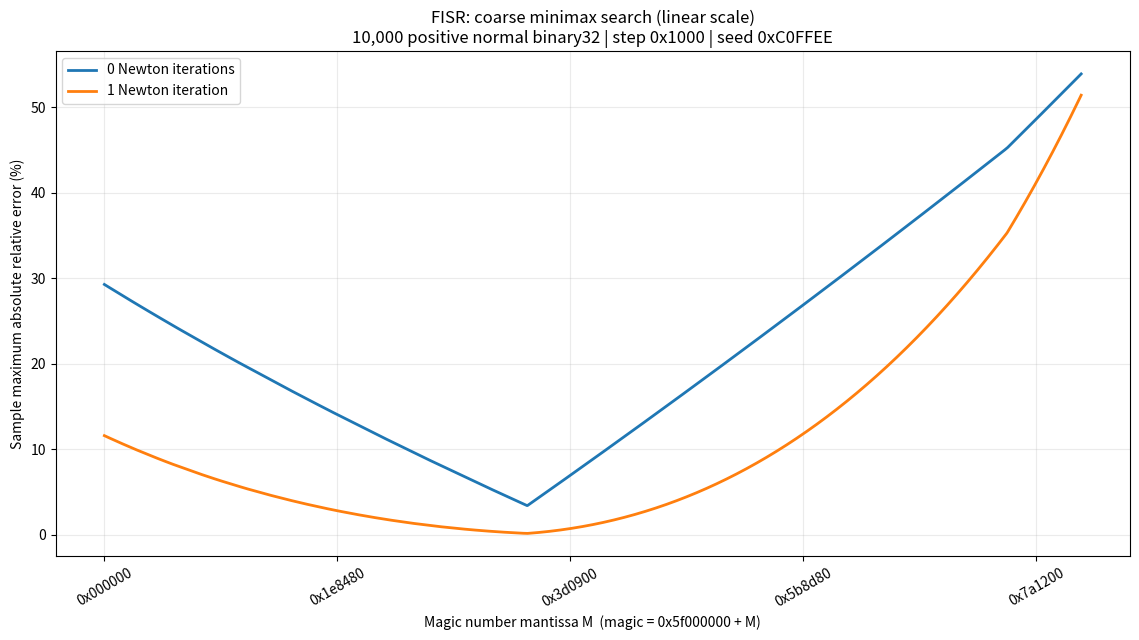

Write Python code to recreate this figure. (Note: this script raises an exception after producing the figure.)
#!/usr/bin/env python3
"""FISR coarse search plot on a LINEAR y-axis (same dataset as logarithmic plot).

2048 magic constants: 0x5f000000 to 0x5f7ff000 inclusive, step 0x1000.
10,000 random positive normal binary32 inputs, seed 0xC0FFEE.
Minimax is the largest absolute relative error in the sampled inputs.
"""

from pathlib import Path
import numpy as np
import matplotlib.pyplot as plt
from matplotlib.ticker import FuncFormatter

SEED = 0xC0FFEE
N = 10_000
STEP = 0x1000
BASE = 0x5F000000

rng = np.random.default_rng(SEED)
exp = rng.integers(1, 255, size=N, dtype=np.uint32)
frac = rng.integers(0, 1 << 23, size=N, dtype=np.uint32)
xbits = (exp << np.uint32(23)) | frac
x = xbits.view(np.float32)
truth = 1.0 / np.sqrt(x.astype(np.float64))
shifted = xbits >> np.uint32(1)
xhalf = np.float32(x * np.float32(0.5))

mantissas = np.arange(0, 1 << 23, STEP, dtype=np.uint32)
err0 = np.empty(len(mantissas), dtype=np.float64)
err1 = np.empty(len(mantissas), dtype=np.float64)

for j, m in enumerate(mantissas):
    magic = np.uint32(BASE) + m
    y0 = np.uint32(magic - shifted).view(np.float32)
    err0[j] = 100.0 * np.max(np.abs(y0.astype(np.float64) / truth - 1.0))
    t = np.float32(np.float32(xhalf * y0) * y0)
    y1 = np.float32(y0 * np.float32(np.float32(1.5) - t))
    err1[j] = 100.0 * np.max(np.abs(y1.astype(np.float64) / truth - 1.0))

best0 = int(np.argmin(err0))
best1 = int(np.argmin(err1))
fig, ax = plt.subplots(figsize=(11.5, 6.5))
ax.plot(mantissas, err0, label="0 Newton iterations", lw=2)
ax.plot(mantissas, err1, label="1 Newton iteration", lw=2)
ax.set_xlabel("Magic number mantissa M  (magic = 0x5f000000 + M)")
ax.set_ylabel("Sample maximum absolute relative error (%)")
ax.set_title("FISR: coarse minimax search (linear scale)\n"
             "10,000 positive normal binary32 | step 0x1000 | seed 0xC0FFEE")
ax.xaxis.set_major_formatter(FuncFormatter(lambda v, _: f"0x{int(v):06x}"))
ax.tick_params(axis="x", rotation=30)
ax.grid(alpha=0.25)
ax.legend()
fig.tight_layout()

out = Path(__file__).with_suffix(".png")
fig.savefig(out, dpi=180, bbox_inches="tight")
plt.close(fig)

for n, idx, values in [(0, best0, err0), (1, best1, err1)]:
    print(f"{n} Newton: magic=0x{BASE + int(mantissas[idx]):08x}, error={values[idx]:.6f}%")
print(f"Image saved to {out}")
